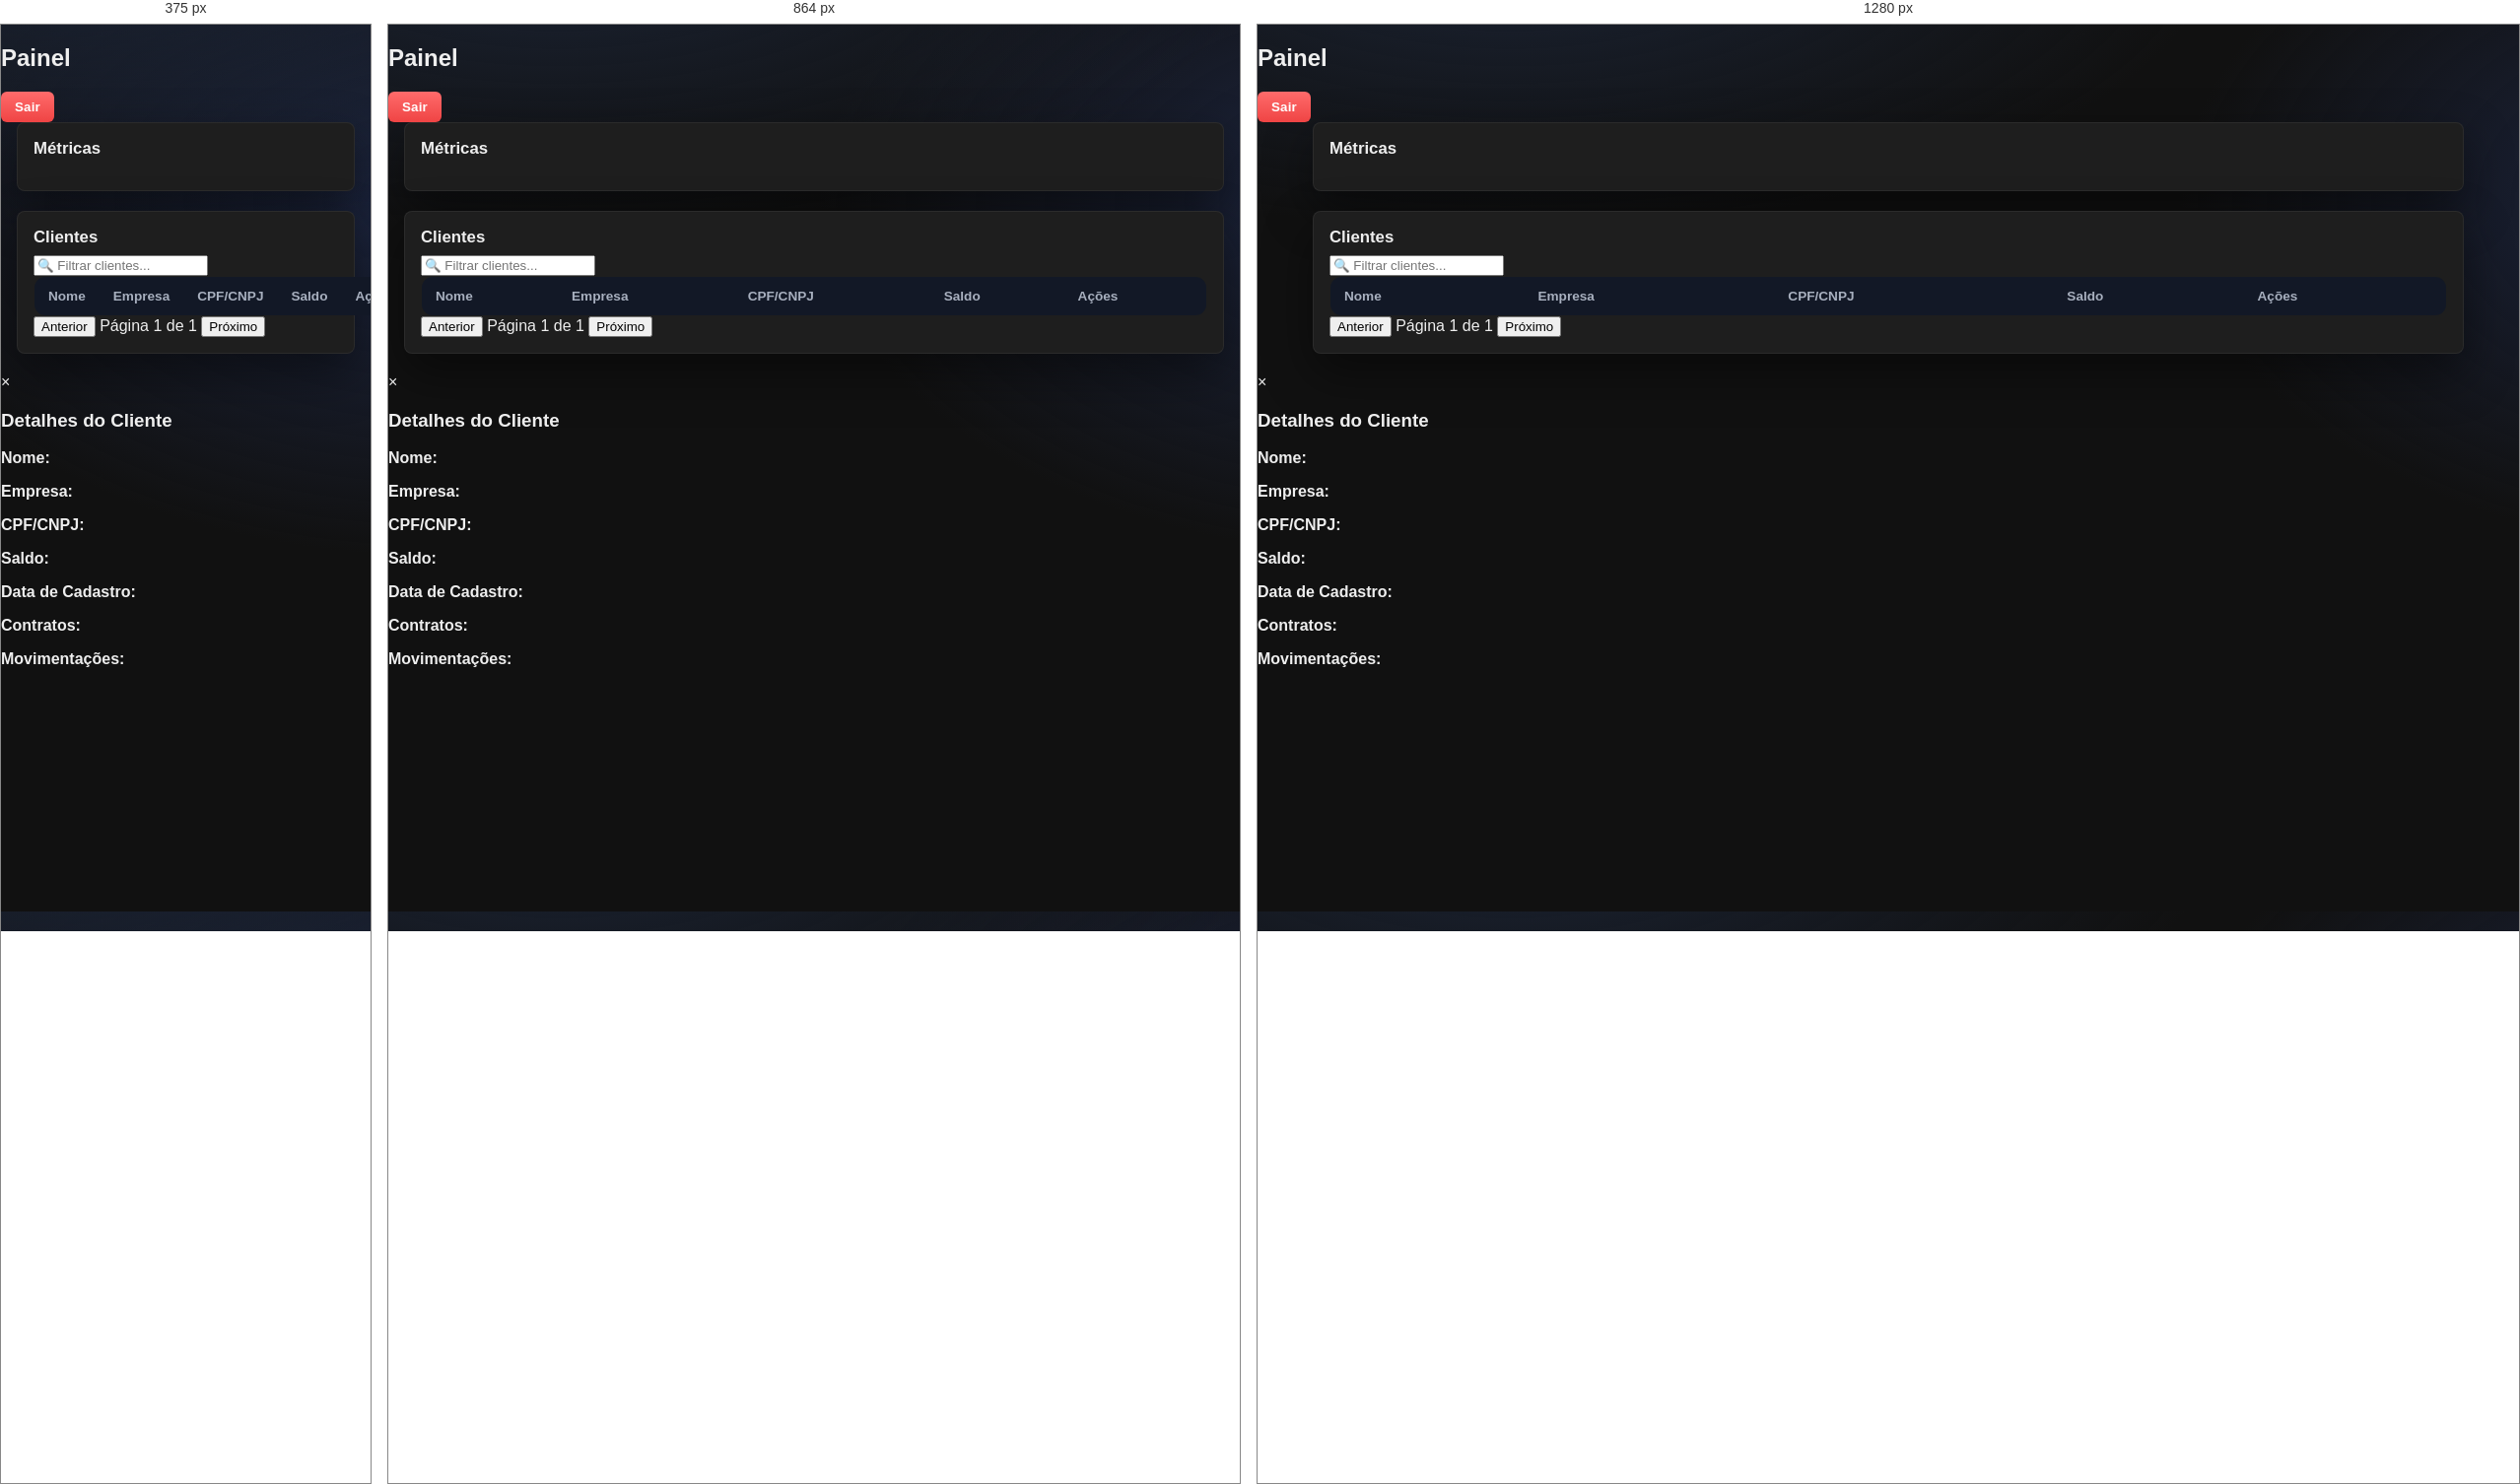
Rendered at 375 px, 864 px and 1280 px, left to right.

<!-- file: index.html -->
<!DOCTYPE html>
<html lang="pt-BR">
<head>
<meta charset="UTF-8">
<meta name="viewport" content="width=device-width, initial-scale=1">
<title>Painel do Gerente</title>
<link rel="stylesheet" href="style.css">
</head>
<body>

<header>
  <h2>Painel</h2>
  <button class="btn danger" id="logoutBtn">Sair</button>
</header>

<div class="container">
  <div class="card metrics">
    <h3>Métricas</h3>
    <ul id="metricas"></ul>
  </div>

  <div class="card">
    <h3>Clientes</h3>
    <input type="text" id="filtro" placeholder="🔍 Filtrar clientes..." />
    <table class="table" id="tabelaClientes">
      <thead>
        <tr>
          <th>Nome</th>
          <th>Empresa</th>
          <th>CPF/CNPJ</th>
          <th>Saldo</th>
          <th>Ações</th>
        </tr>
      </thead>
      <tbody></tbody>
    </table>
    <div class="pagination">
      <button id="prevBtn">Anterior</button>
      <span id="pageInfo">Página 1 de 1</span>
      <button id="nextBtn">Próximo</button>
    </div>
  </div>
</div>

<!-- Modal Detalhes -->
<div class="modal" id="modalDetalhes">
  <div class="modal-content">
    <span class="close-btn" id="fecharModal">&times;</span>
    <h3>Detalhes do Cliente</h3>
    <p><strong>Nome:</strong> <span id="detNome"></span></p>
    <p><strong>Empresa:</strong> <span id="detEmpresa"></span></p>
    <p><strong>CPF/CNPJ:</strong> <span id="detDoc"></span></p>
    <p><strong>Saldo:</strong> <span id="detSaldo"></span></p>
    <p><strong>Data de Cadastro:</strong> <span id="detData"></span></p>
    <p><strong>Contratos:</strong> <span id="detContratos"></span></p>
    <p><strong>Movimentações:</strong> <span id="detMov"></span></p>
  </div>
</div>

<script src="script.js"></script>
</body>
</html>


/* @media block from style.css */
@media (max-width: 768px) {
  .help-modal-content {
    width: 95%;
    margin: 20px;
  }
  
  .help-modal-header,
  .help-modal-body,
  .help-modal-footer {
    padding: 20px;
  }
  
  .help-modal-header h3 {
    font-size: 1.2rem;
  }
}

/* @media block from style.css */
@media (max-width: 768px) {
  .cookies-modal-content {
    width: 95%;
    margin: 20px;
  }
  
  .cookies-modal-body {
    padding: 16px;
  }
  
  .cookies-modal-footer {
    flex-direction: column;
  }
  
  .cookies-modal-footer .btn {
    width: 100%;
  }
  
  /* Logo responsivo para mobile */
  .logo-container {
    top: 16px;
    left: 16px;
  }
  
  .logo {
    padding: 12px 16px;
    gap: 8px;
  }
  
  .logo-icon {
    font-size: 24px;
  }
  
  .logo-main {
    font-size: 1.2rem;
    letter-spacing: 1px;
  }
  
  .logo-sub {
    font-size: 0.8rem;
    letter-spacing: 0.5px;
  }
}

/* @media block from style.css */
@media (max-width: 960px){
  .col-4,.col-8{grid-column:span 12}
}